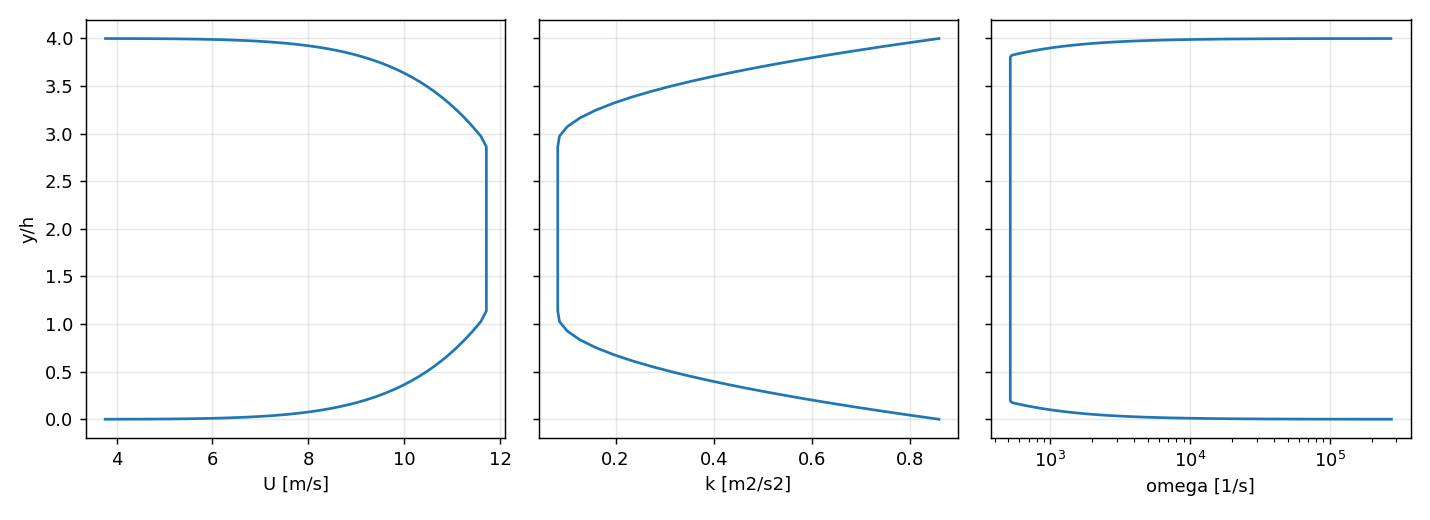

Source data for this figure (header and first rows):
y/h, U, k, omega
3.901916010498687488e-04, 3.764428268232050456e+00, 8.580996495840966798e-01, 2.774734829785018228e+05
1.212580052493438410e-03, 4.426357898309333905e+00, 8.569396268156144192e-01, 8.922678269766217272e+04
2.123509186351705755e-03, 4.795235222129539565e+00, 8.556557257781884918e-01, 5.091267625384489656e+04
3.132519685039369690e-03, 5.069088432053296955e+00, 8.542348278127822603e-01, 3.448461394354399818e+04
4.250131233595799696e-03, 5.294923110100935304e+00, 8.526625218206060897e-01, 2.539316222550249222e+04
5.488083989501311988e-03, 5.491859659434520147e+00, 8.509227854640133426e-01, 1.964512821478455226e+04
6.859317585301836703e-03, 5.669654527982034509e+00, 8.489980407108159710e-01, 1.570012004731156048e+04
8.378162729658793217e-03, 5.833998240430794624e+00, 8.468689161175617652e-01, 1.283777752184008750e+04
1.006052493438320053e-02, 5.988518772197061857e+00, 8.445140280506640007e-01, 1.067611719309823275e+04
1.192404199475065665e-02, 6.135679702422428328e+00, 8.419098080594454858e-01, 8.993729634281387916e+03
1.398813648293963097e-02, 6.277227593835764452e+00, 8.390304876210130658e-01, 7.653490547046217216e+03
1.627448818897637983e-02, 6.414464000147864553e+00, 8.358475102521922828e-01, 6.565786057130800145e+03
1.880698162729658660e-02, 6.548374079759486932e+00, 8.323296933673951514e-01, 5.669687655171609549e+03
2.161209973753280486e-02, 6.679729714667457685e+00, 8.284427879194520283e-01, 4.922263263576171994e+03
2.471923884514435482e-02, 6.809150109606763479e+00, 8.241491746114241179e-01, 4.292381954830955692e+03
2.816089238845144102e-02, 6.937136494733385561e+00, 8.194077725630178888e-01, 3.756939200460369648e+03
3.197296587926509032e-02, 7.064100742892562401e+00, 8.141738027405116540e-01, 3.298421693555379534e+03
3.619553805774278210e-02, 7.190397509235969764e+00, 8.083979874145841293e-01, 2.903274603602500974e+03
4.087270341207348973e-02, 7.316319477247620995e+00, 8.020270681625760734e-01, 2.560894511119487561e+03
4.605354330708661542e-02, 7.442124004039107454e+00, 7.950028471224177551e-01, 2.262829502046455218e+03
5.179212598425196601e-02, 7.568027731937056579e+00, 7.872626399967714850e-01, 2.002288361010574590e+03
5.814829396325458394e-02, 7.694220109543043584e+00, 7.787387590523257019e-01, 1.773737951004543675e+03
6.518897637795276201e-02, 7.820880181449211932e+00, 7.693574365461957054e-01, 1.572607913003299018e+03
7.298766404199474866e-02, 7.948156135913611919e+00, 7.590403677721460074e-01, 1.395126257558942825e+03
8.162572178477689455e-02, 8.076180985403601298e+00, 7.477039757732144576e-01, 1.238135998002528595e+03
9.119396325459316888e-02, 8.205084364011977272e+00, 7.352586047087125154e-01, 1.098966636090606471e+03
1.017921259842519688e-01, 8.334973188612034178e+00, 7.216107525649636534e-01, 9.753665405525907772e+02
1.135314960629921210e-01, 8.465954822131768864e+00, 7.066615565283764777e-01, 8.654060206435920009e+02
1.265346456692913180e-01, 8.598120576803131243e+00, 6.903094646965629577e-01, 7.674374721352355664e+02
1.409375328083989354e-01, 8.731557217445709895e+00, 6.724504022798123426e-01, 6.800392887354263394e+02
1.568913385826771478e-01, 8.866350395830906450e+00, 6.529790000290035534e-01, 6.019787753334479703e+02
1.745624671916010395e-01, 9.002571741290333662e+00, 6.317928780104079545e-01, 5.321903946046921874e+02
1.941362204724409180e-01, 9.140296042697928058e+00, 6.087934381486048707e-01, 5.163650867066303363e+02
2.158173228346456640e-01, 9.279590148228402668e+00, 5.838917376875679688e-01, 5.163650867066303363e+02
2.398325459317585395e-01, 9.420517680241026426e+00, 5.570133242190008493e-01, 5.163650867066303363e+02
2.664330708661417080e-01, 9.563139369948908453e+00, 5.281052704665933906e-01, 5.163650867066303363e+02
2.958976377952755588e-01, 9.707515866202232502e+00, 4.971446532298606780e-01, 5.163650867066303363e+02
3.285328083989501047e-01, 9.853695657627135063e+00, 4.641527925294584023e-01, 5.163650867066303363e+02
3.646850393700787341e-01, 1.000175410720128255e+01, 4.292010435256683465e-01, 5.163650867066303363e+02
4.047270341207349076e-01, 1.015172021510438327e+01, 3.924462825775086872e-01, 5.163650867066303363e+02
4.490787401574803384e-01, 1.030365025543584245e+01, 3.541372313638884162e-01, 5.163650867066303363e+02
4.982073490813648253e-01, 1.045760416728505504e+01, 3.146488156610947051e-01, 5.163650867066303363e+02
5.526246719160105014e-01, 1.061362277106417906e+01, 2.745248333098486149e-01, 5.163650867066303363e+02
6.129002624671915367e-01, 1.077175430452391858e+01, 2.345170173413665404e-01, 5.163650867066303363e+02
6.796666666666666412e-01, 1.093204989459994714e+01, 1.956433125089131475e-01, 5.163650867066303363e+02
7.536194225721783990e-01, 1.109454819604387410e+01, 1.592626127275388881e-01, 5.163650867066303363e+02
8.355328083989501664e-01, 1.125929643180410444e+01, 1.271577208083810306e-01, 5.163650867066303363e+02
9.262650918635170205e-01, 1.142634211745580863e+01, 1.016471816276595663e-01, 5.163650867066303363e+02
1.026769028871391098e+00, 1.159573520248389933e+01, 8.572130406455803764e-02, 5.163650867066303363e+02
1.138089238845144457e+00, 1.171042250209679736e+01, 8.228039710656900874e-02, 5.163650867066303363e+02
1.261396325459317680e+00, 1.171042250209679736e+01, 8.228039710656900874e-02, 5.163650867066303363e+02
1.397979002624671896e+00, 1.171042250209679736e+01, 8.228039710656900874e-02, 5.163650867066303363e+02
1.549265091863517130e+00, 1.171042250209679736e+01, 8.228039710656900874e-02, 5.163650867066303363e+02
1.716837270341207144e+00, 1.171042250209679736e+01, 8.228039710656900874e-02, 5.163650867066303363e+02
1.902451443569553868e+00, 1.171042250209679736e+01, 8.228039710656900874e-02, 5.163650867066303363e+02
2.097548556430446354e+00, 1.171042250209679736e+01, 8.228039710656900874e-02, 5.163650867066303363e+02
2.283162729658792411e+00, 1.171042250209679736e+01, 8.228039710656900874e-02, 5.163650867066303363e+02
2.450734908136482648e+00, 1.171042250209679736e+01, 8.228039710656900874e-02, 5.163650867066303363e+02
2.602020997375328104e+00, 1.171042250209679736e+01, 8.228039710656900874e-02, 5.163650867066303363e+02
2.738608923884514379e+00, 1.171042250209679736e+01, 8.228039710656900874e-02, 5.163650867066303363e+02
... 50 more rows
